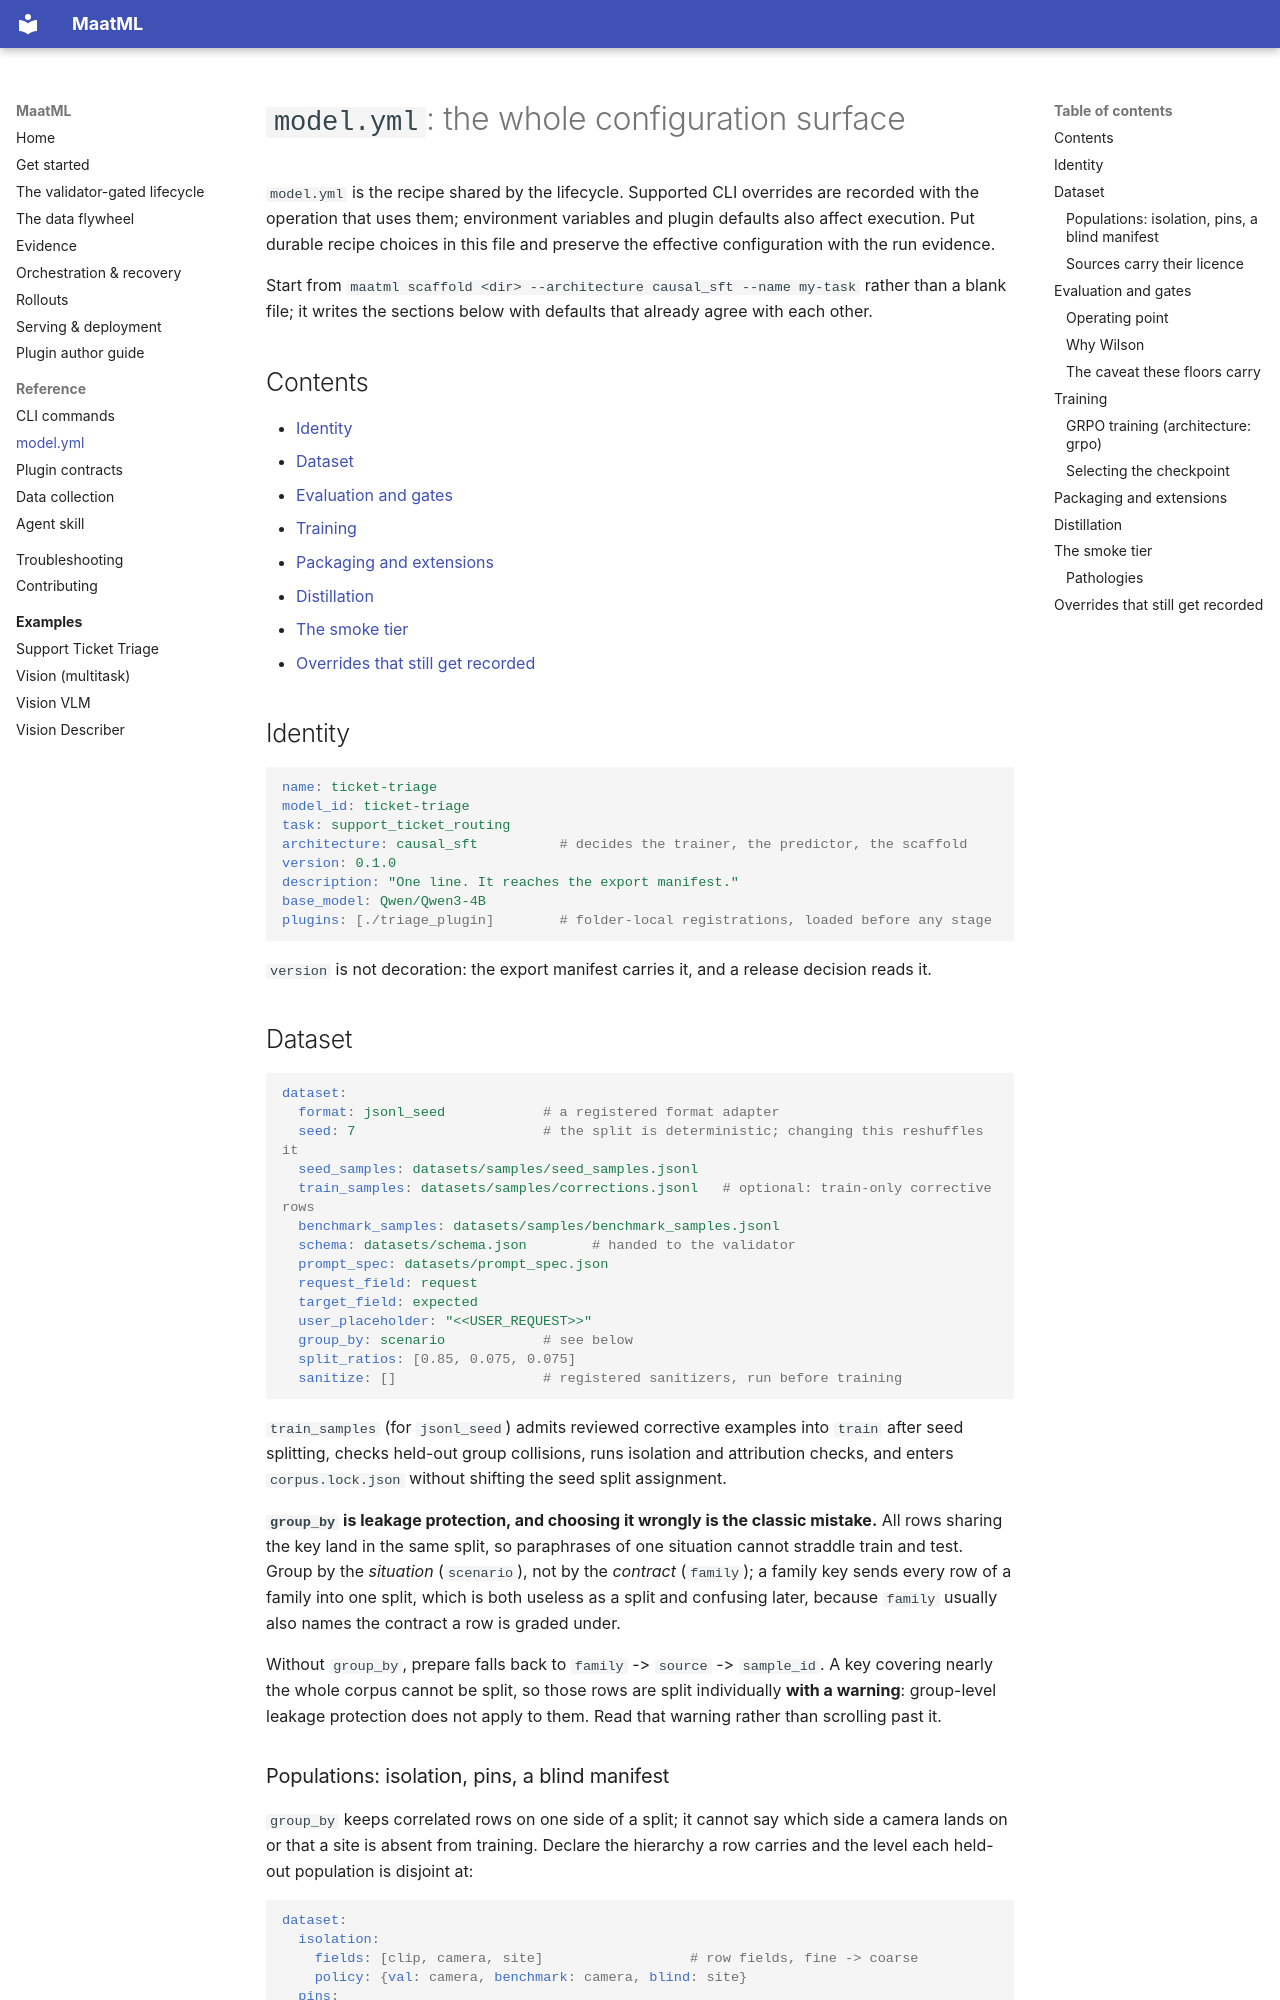

repository: Moralfish-Labs/maatml · page: skill/references/model-yml/index.html · generator: mkdocs

# `model.yml`: the whole configuration surface

`model.yml` is the recipe shared by the lifecycle. Supported CLI overrides
are recorded with the operation that uses them; environment variables and
plugin defaults also affect execution. Put durable recipe choices in this
file and preserve the effective configuration with the run evidence.

Start from `maatml scaffold <dir> --architecture causal_sft --name my-task`
rather than a blank file; it writes the sections below with defaults that
already agree with each other.

## Contents

- [Identity](#identity)
- [Dataset](#dataset)
- [Evaluation and gates](#evaluation-and-gates)
- [Training](#training)
- [Packaging and extensions](#packaging-and-extensions)
- [Distillation](#distillation)
- [The smoke tier](#the-smoke-tier)
- [Overrides that still get recorded](#overrides-that-still-get-recorded)

## Identity

```yaml
name: ticket-triage
model_id: ticket-triage
task: support_ticket_routing
architecture: causal_sft          # decides the trainer, the predictor, the scaffold
version: 0.1.0
description: "One line. It reaches the export manifest."
base_model: Qwen/Qwen3-4B
plugins: [./triage_plugin]        # folder-local registrations, loaded before any stage
```

`version` is not decoration: the export manifest carries it, and a release
decision reads it.

## Dataset

```yaml
dataset:
  format: jsonl_seed            # a registered format adapter
  seed: 7                       # the split is deterministic; changing this reshuffles it
  seed_samples: datasets/samples/seed_samples.jsonl
  train_samples: datasets/samples/corrections.jsonl   # optional: train-only corrective rows
  benchmark_samples: datasets/samples/benchmark_samples.jsonl
  schema: datasets/schema.json        # handed to the validator
  prompt_spec: datasets/prompt_spec.json
  request_field: request
  target_field: expected
  user_placeholder: "<<USER_REQUEST>>"
  group_by: scenario            # see below
  split_ratios: [0.85, 0.075, 0.075]
  sanitize: []                  # registered sanitizers, run before training
```

`train_samples` (for `jsonl_seed`) admits reviewed corrective examples into
`train` after seed splitting, checks held-out group collisions, runs isolation
and attribution checks, and enters `corpus.lock.json` without shifting the seed
split assignment.

**`group_by` is leakage protection, and choosing it wrongly is the classic
mistake.** All rows sharing the key land in the same split, so paraphrases of
one situation cannot straddle train and test. Group by the *situation*
(`scenario`), not by the *contract* (`family`); a family key sends every row of
a family into one split, which is both useless as a split and confusing later,
because `family` usually also names the contract a row is graded under.

Without `group_by`, prepare falls back to `family` -> `source` -> `sample_id`.
A key covering nearly the whole corpus cannot be split, so those rows are split
individually **with a warning**: group-level leakage protection does not apply
to them. Read that warning rather than scrolling past it.
